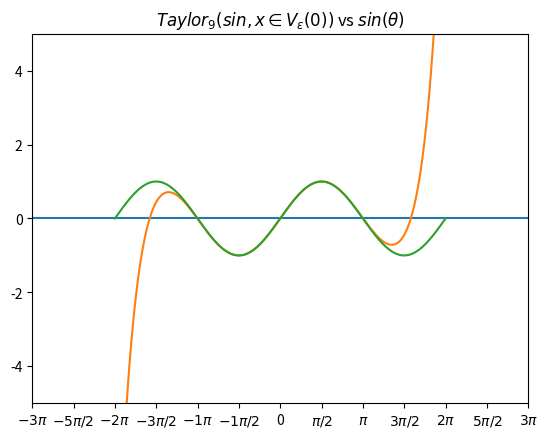

Write the Python code that produced this figure.
from math import pow, sin, pi
import matplotlib.ticker as tck
from math import factorial as fact
import matplotlib.pyplot as plt 
import numpy as np 


fig, ax = plt.subplots()
ax.set_title(r'$Taylor_{9}(sin, x \in V_{\epsilon}(0))$ vs $sin(\theta)$')

# method 1 to set ticks
start, end = -3*pi, 3*pi
ax.set_xlim(start, end)
ax.xaxis.set_major_locator(tck.MultipleLocator(np.pi / 2))

# method 2 to set ticks
#ax.set_xticks(np.arange(-3*np.pi, 3*np.pi, np.pi/2))
#ax.xaxis.set_minor_locator(plt.MultipleLocator(np.pi / 4))

ax.set_ylim(-5, 5)

def format_func(value, tick_number):
    # find number of multiples of pi/2
    N = int(np.round(2 * value / np.pi))
    if N == 0:
        return "0"
    elif N == 1:
        return r"$\pi/2$"
    elif N == 2:
        return r"$\pi$"
    elif N % 2 > 0:
        return r"${0}\pi/2$".format(N)
    else:
        return r"${0}\pi$".format(N // 2)

ax.xaxis.set_major_formatter(tck.FuncFormatter(format_func))




def taylor_sin(x):
    return x - pow(x, 3)/ fact(3) + pow(x, 5)/fact(5) - pow(x, 7)/fact(7) + pow(x, 9) / fact(9)

mx = np.linspace(-2*pi, 2* pi, 200)
y1x = [taylor_sin(x) for x in mx]
y2x = [sin(x) for x in mx]

# x-axis
ax.plot([-3*pi, 0, 3*pi], [0, 0, 0])
ax.plot(mx, y1x)
ax.plot(mx, y2x)

plt.show()
#plt.draw()
#loc = ax.get_xticks()
#lab = ax.get_xmajorticklabels()


